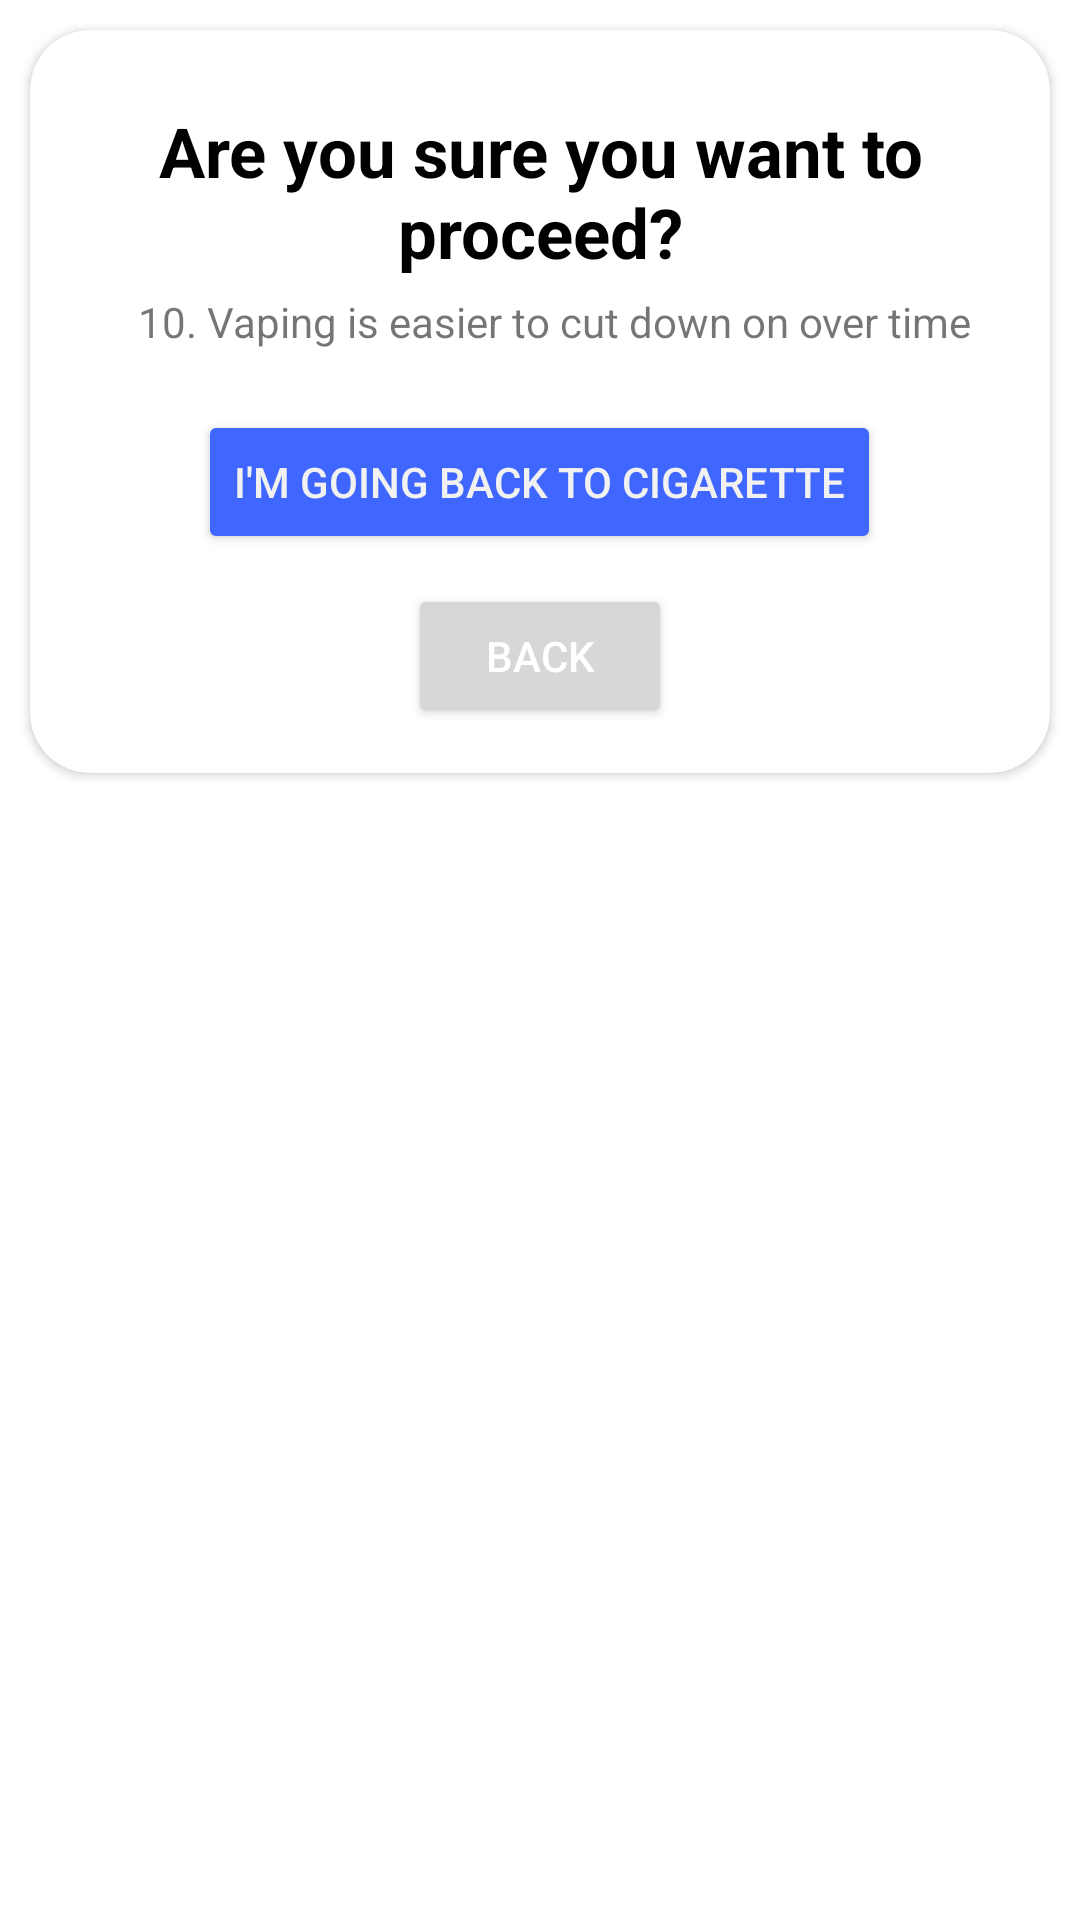

Android layout source for this screen:
<!-- AndroidManifest.xml: application theme Theme.ECigs.NoActionBar -->
<!-- res/layout/last_smoked_warning.xml -->
<?xml version="1.0" encoding="utf-8"?>
<LinearLayout xmlns:android="http://schemas.android.com/apk/res/android"
    xmlns:app="http://schemas.android.com/apk/res-auto"
    xmlns:tools="http://schemas.android.com/tools"
    android:layout_width="match_parent"
    android:layout_height="wrap_content"
    android:orientation="vertical">

    <androidx.cardview.widget.CardView
        android:layout_width="match_parent"
        android:layout_height="wrap_content"
        android:layout_margin="10dp"
        app:cardCornerRadius="20dp"
        app:cardElevation="2dp">

        <androidx.core.widget.NestedScrollView
            android:layout_width="match_parent"
            android:layout_height="match_parent"
            android:fillViewport="true">

            <LinearLayout
                android:layout_width="match_parent"
                android:layout_height="wrap_content"
                android:layout_margin="15dp"
                android:orientation="vertical">

                <TextView
                    android:id="@+id/textView13"
                    android:layout_width="match_parent"
                    android:layout_height="wrap_content"
                    android:layout_marginTop="10dp"
                    android:gravity="center"
                    android:text="Are you sure you want to proceed?"
                    android:textColor="@color/black"
                    android:textSize="23sp"
                    android:textStyle="bold" />

                <TextView
                    android:id="@+id/warningText"
                    android:layout_width="match_parent"
                    android:layout_height="wrap_content"
                    android:layout_gravity="center"
                    android:layout_marginLeft="5dp"
                    android:layout_marginTop="5dp"
                    android:gravity="center"
                    android:text="10. Vaping is easier to cut down on over time" />

                <Button
                    android:id="@+id/backToCigaretteButton"
                    android:layout_width="wrap_content"
                    android:layout_height="wrap_content"
                    android:layout_gravity="center"
                    android:layout_marginTop="20dp"
                    android:layout_marginBottom="5dp"
                    android:backgroundTint="@color/violet"
                    android:text="I'm going back to cigarette"
                    android:textColor="@color/backgroundColor"
                    app:cornerRadius="10dp" />

                <Button
                    android:id="@+id/backButton"
                    android:layout_width="wrap_content"
                    android:layout_height="wrap_content"
                    android:layout_gravity="center"
                    android:layout_marginTop="5dp"
                    android:text="Back"
                    android:textColor="@color/white"
                    app:cornerRadius="15dp" />

            </LinearLayout>
        </androidx.core.widget.NestedScrollView>
    </androidx.cardview.widget.CardView>


</LinearLayout>
<!-- resources referenced by this layout -->
<resources>
  <color name="backgroundColor">#F1F1F1</color>
  <color name="black">#FF000000</color>
  <color name="violet">#3F67FF</color>
  <color name="white">#FFFFFFFF</color>
  <style name="Theme.ECigs.NoActionBar">
  
  
          <item name="windowActionBar">false</item>
          <item name="windowNoTitle">true</item>
      </style>
</resources>
